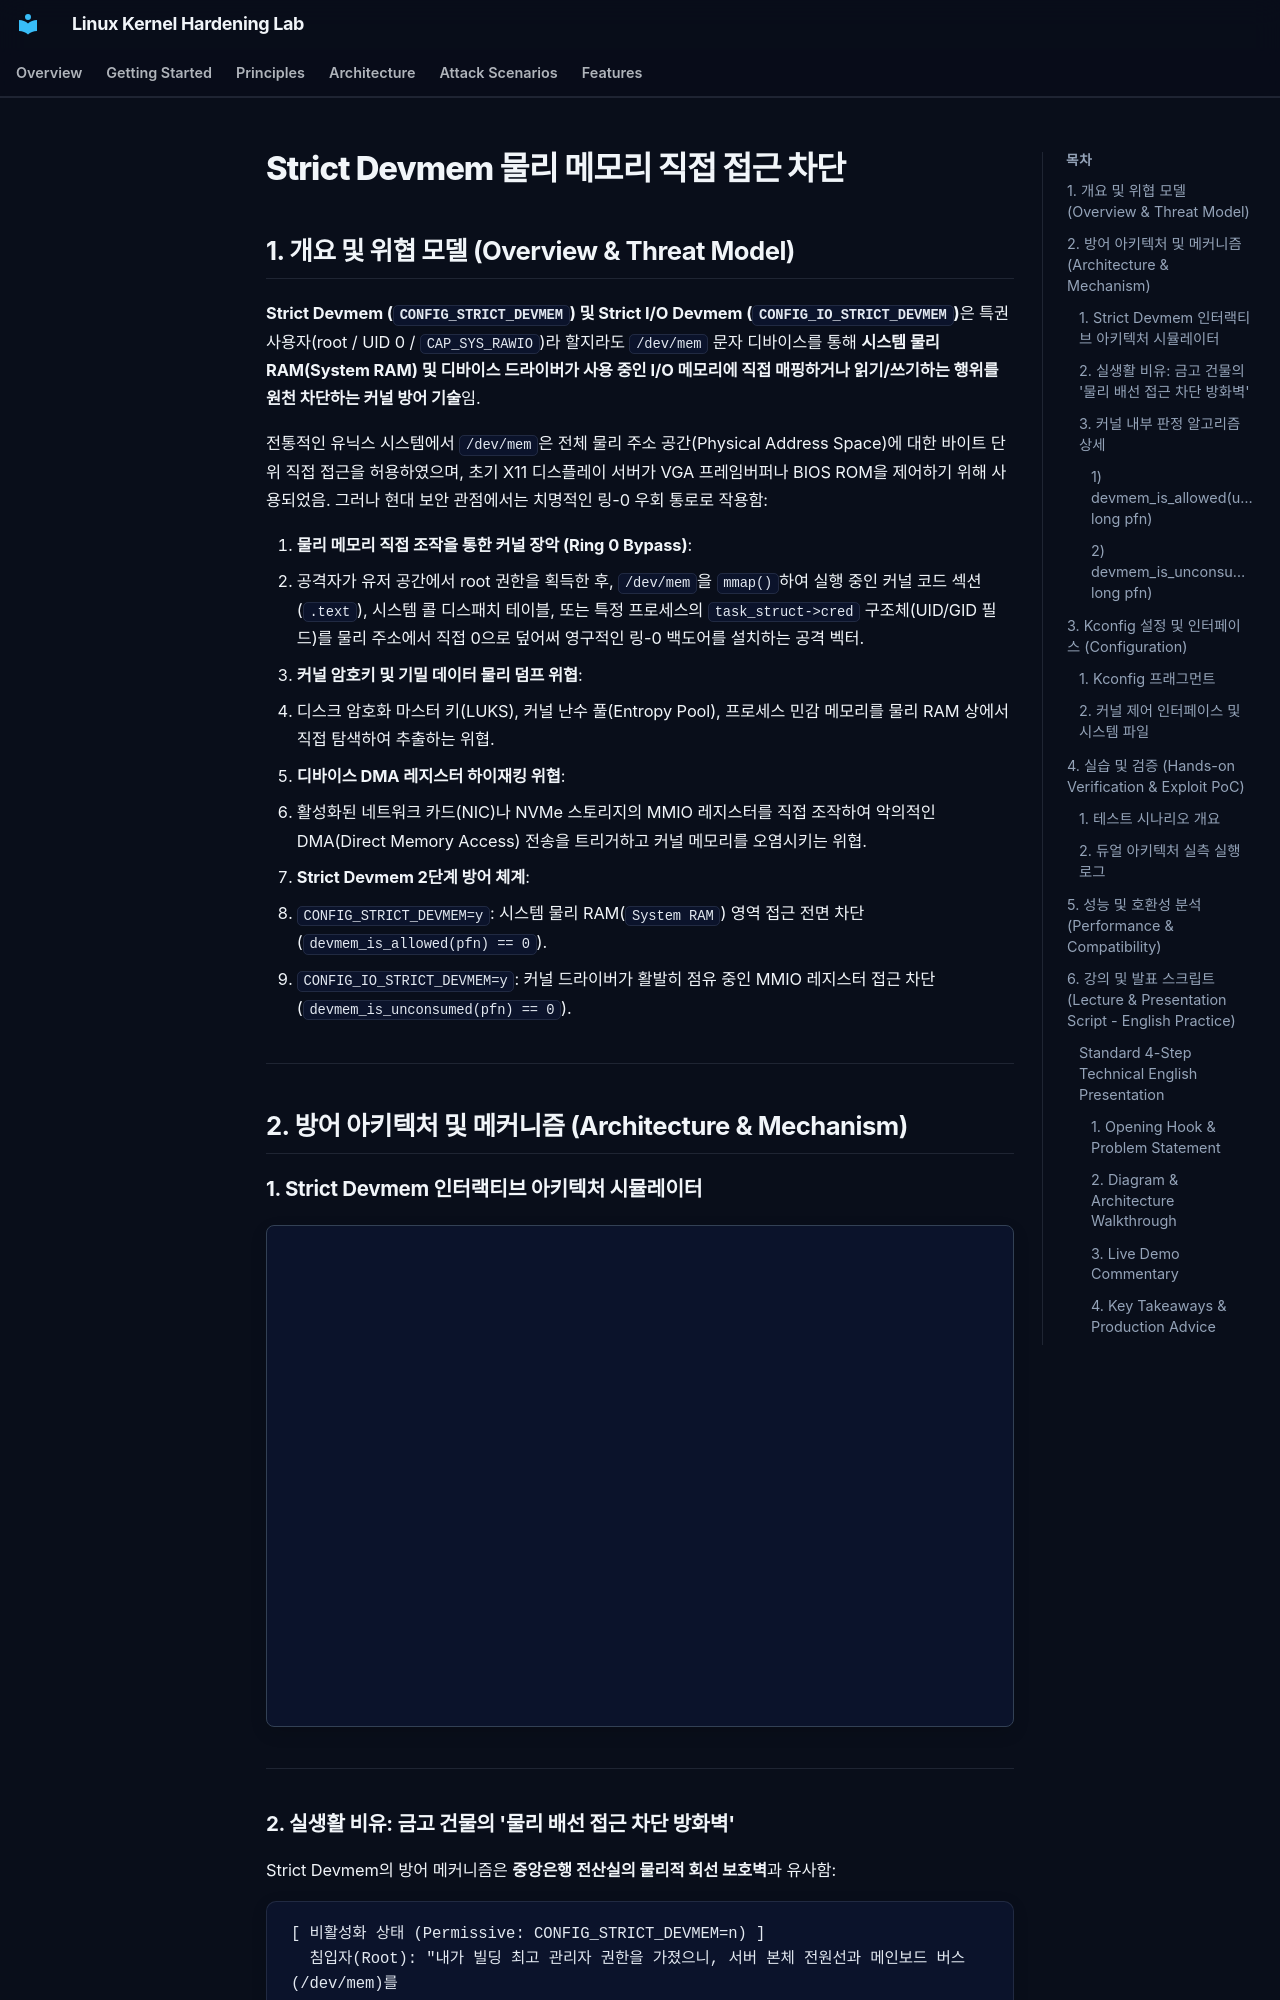

repository: auking45/linux-kernel-hardening-lab · page: ko/features/37-strict-devmem/index.html · generator: mkdocs

# Strict Devmem 물리 메모리 직접 접근 차단

## 1. 개요 및 위협 모델 (Overview & Threat Model)

**Strict Devmem (`CONFIG_STRICT_DEVMEM`) 및 Strict I/O Devmem (`CONFIG_IO_STRICT_DEVMEM`)**은 특권 사용자(root / UID 0 / `CAP_SYS_RAWIO`)라 할지라도 `/dev/mem` 문자 디바이스를 통해 **시스템 물리 RAM(System RAM) 및 디바이스 드라이버가 사용 중인 I/O 메모리에 직접 매핑하거나 읽기/쓰기하는 행위를 원천 차단하는 커널 방어 기술**임.

전통적인 유닉스 시스템에서 `/dev/mem`은 전체 물리 주소 공간(Physical Address Space)에 대한 바이트 단위 직접 접근을 허용하였으며, 초기 X11 디스플레이 서버가 VGA 프레임버퍼나 BIOS ROM을 제어하기 위해 사용되었음. 그러나 현대 보안 관점에서는 치명적인 링-0 우회 통로로 작용함:

1. **물리 메모리 직접 조작을 통한 커널 장악 (Ring 0 Bypass)**:
   - 공격자가 유저 공간에서 root 권한을 획득한 후, `/dev/mem`을 `mmap()`하여 실행 중인 커널 코드 섹션(`.text`), 시스템 콜 디스패치 테이블, 또는 특정 프로세스의 `task_struct->cred` 구조체(UID/GID 필드)를 물리 주소에서 직접 0으로 덮어써 영구적인 링-0 백도어를 설치하는 공격 벡터.
2. **커널 암호키 및 기밀 데이터 물리 덤프 위협**:
   - 디스크 암호화 마스터 키(LUKS), 커널 난수 풀(Entropy Pool), 프로세스 민감 메모리를 물리 RAM 상에서 직접 탐색하여 추출하는 위협.
3. **디바이스 DMA 레지스터 하이재킹 위협**:
   - 활성화된 네트워크 카드(NIC)나 NVMe 스토리지의 MMIO 레지스터를 직접 조작하여 악의적인 DMA(Direct Memory Access) 전송을 트리거하고 커널 메모리를 오염시키는 위협.
4. **Strict Devmem 2단계 방어 체계**:
   - `CONFIG_STRICT_DEVMEM=y`: 시스템 물리 RAM(`System RAM`) 영역 접근 전면 차단 (`devmem_is_allowed(pfn) == 0`).
   - `CONFIG_IO_STRICT_DEVMEM=y`: 커널 드라이버가 활발히 점유 중인 MMIO 레지스터 접근 차단 (`devmem_is_unconsumed(pfn) == 0`).

---

## 2. 방어 아키텍처 및 메커니즘 (Architecture & Mechanism)

### 1. Strict Devmem 인터랙티브 아키텍처 시뮬레이터

<div class="archify-container" style="margin: 20px 0; border: 1px solid var(--border-color, #334155); border-radius: 8px; overflow: hidden;">
  <iframe
    src="../../assets/diagrams/strict-devmem/architecture.html"
    width="100%"
    height="500px"
    style="border: none; display: block;"
    loading="lazy"
  ></iframe>
</div>

---

### 2. 실생활 비유: 금고 건물의 '물리 배선 접근 차단 방화벽'

Strict Devmem의 방어 메커니즘은 **중앙은행 전산실의 물리적 회선 보호벽**과 유사함:

```
[ 비활성화 상태 (Permissive: CONFIG_STRICT_DEVMEM=n) ]
  침입자(Root): "내가 빌딩 최고 관리자 권한을 가졌으니, 서버 본체 전원선과 메인보드 버스(/dev/mem)를
                 물리적으로 직접 납땜하고 칩셋 데이터를 복제하겠다!"
  경비 시스템:   "최고 권한자이므로 모든 물리 주소 배선 연결 허용." (물리 메모리 오염 위험)

[ Strict Devmem 활성화 (CONFIG_STRICT_DEVMEM=y) ]
  침입자(Root): "System RAM 영역에 속하는 물리 메모리(커널 코드/데이터)를 매핑 시도!"
  하드웨어 센서: "devmem_is_allowed(pfn) 호출! 대상 물리 프레임이 System RAM에 속함!"
  조치:         "접근 즉시 차단 (-EPERM 거부)! 관리자라 할지라도 물리 RAM 직접 매핑 불가!"

[ Strict I/O Devmem 활성화 (CONFIG_IO_STRICT_DEVMEM=y) ]
  침입자(Root): "현재 NVMe 스토리지 드라이버가 제어 중인 DMA 레지스터 MMIO를 직접 매핑 시도!"
  검문 센서:     "devmem_is_unconsumed(pfn) 호출! 드라이버가 점유 중인 활성 I/O 리소스 확인!"
  조치:         "접근 차단 (-EPERM 거부)! 디바이스 DMA 하이재킹 원천 방어!"
```

---

### 3. 커널 내부 판정 알고리즘 상세
